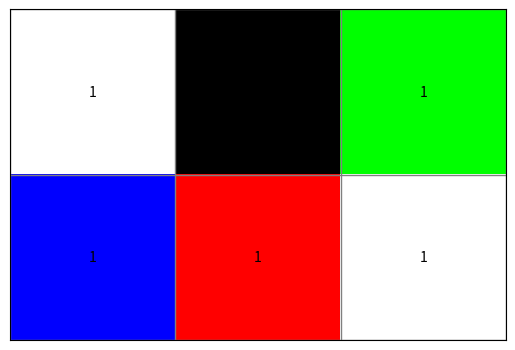

Recreate this plot in Python.
"""
This is the grid module. It contains the Grid class and its associated methods.
"""

class Grid():
    """
    A class representing the grid. 

    Attributes: 
    -----------
    n: int
        Number of lines in the grid
    m: int
        Number of columns in the grid
    color: list[list[int]]
        The color of each grid cell: value[i][j] is the value in the cell (i, j), i.e., in the i-th line and j-th column. 
        Note: lines are numbered 0..n-1 and columns are numbered 0..m-1.
    value: list[list[int]]
        The value of each grid cell: value[i][j] is the value in the cell (i, j), i.e., in the i-th line and j-th column. 
        Note: lines are numbered 0..n-1 and columns are numbered 0..m-1.
    colors_list: list[char]
        The mapping between the value of self.color[i][j] and the corresponding color
    """
    

    def __init__(self, n, m, color=[], value=[]):
        """
        Initializes the grid.

        Parameters: 
        -----------
        n: int
            Number of lines in the grid
        m: int
            Number of columns in the grid
        color: list[list[int]]
            The grid cells colors. Default is empty (then the grid is created with each cell having color 0, i.e., white).
        value: list[list[int]]
            The grid cells values. Default is empty (then the grid is created with each cell having value 1).
        
        The object created has an attribute colors_list: list[char], which is the mapping between the value of self.color[i][j] and the corresponding color
        """
        self.n = n
        self.m = m
        if not color:
            color = [[0 for j in range(m)] for i in range(n)]            
        self.color = color
        if not value:
            value = [[1 for j in range(m)] for i in range(n)]            
        self.value = value
        self.colors_list = ['w', 'r', 'b', 'g', 'k', 'X']

    def __str__(self): 
        """
        Prints the grid as text.
        """
        output = f"The grid is {self.n} x {self.m}. It has the following colors:\n"
        for i in range(self.n): 
            output += f"{[self.colors_list[self.color[i][j]] for j in range(self.m)]}\n"
        output += f"and the following values:\n"
        for i in range(self.n): 
            output += f"{self.value[i]}\n"
        return output

    def __repr__(self): 
        """
        Returns a representation of the grid with number of rows and columns.
        """
        return f"<grid.Grid: n={self.n}, m={self.m}>"

    def plot(self):
        """
        Displays the grid using matplotlib.
        
        - Each cell is rendered as a square.
        - The mapping is:
            0 -> white,
            1 -> red,
            2 -> blue,
            3 -> green,
            4 -> black.
        """
        import matplotlib.pyplot as plt
        import numpy as np
        from matplotlib.colors import ListedColormap

        # Define a colormap for the allowed color codes.
        cmap = ListedColormap(['white', 'red', 'blue', '#00ff00', 'black'])

        fig, ax = plt.subplots()
        # Use imshow to display the grid matrix.
        # Set interpolation='none' so that each cell is a block.
        im = ax.imshow(self.color, cmap=cmap, interpolation='none', origin='upper', vmin=-0.5, vmax=4.5)
        ax.set_aspect('equal')

        # Draw minor ticks to delineate the grid cells.
        ax.set_xticks(np.arange(-0.5, self.m, 1), minor=True)
        ax.set_yticks(np.arange(-0.5, self.n, 1), minor=True)
        ax.grid(which='minor', color='gray', linestyle='-', linewidth=1)
        ax.tick_params(which="minor", bottom=False, left=False)

        # Optionally hide major tick labels.
        ax.set_xticks([])
        ax.set_yticks([])

        for i in range(self.n):
            for j in range(self.m):
                ax.text(j, i, str(self.value[i][j]), ha='center', va='center', color='black')
        
        plt.show()


    def is_forbidden(self, i, j):
        """
        Returns True is the cell (i, j) is black or marked as forbidden (cf SolverGreedy) and False otherwise
        """
        return self.color[i][j]==4 or self.color[i][j]==5
        
    def is_peace(self,i,j):
        """
        Returns True if the cell (i,j) is white and False otherwise
        """
        if self.color[i][j]==0:
            return True
        else:
            return False
        
    def cost(self, pair):
        """
        Returns the cost of a pair
 
        Parameters: 
        -----------
        pair: tuple[tuple[int]]
            A pair in the format ((i1, j1), (i2, j2))

        Output: 
        -----------
        cost: int
            the cost of the pair defined as the absolute value of the difference between their values
        """
        i1 = pair[0][0]
        j1 = pair[0][1]
        i2 = pair[1][0]
        j2 = pair[1][1]
        v1 = self.value[i1][j1]
        v2 = self.value[i2][j2]
        result = abs(v1-v2)
        return result
    
    def local_pairs_dr(self, i, j):
        """
        Returns a list of all pairs that can be build from a given cell and the cells at its right and bottom.

        Outputs a list of tuples of tuples [((c1, c2), (c1', c2')), ...] where each cell c1 etc. is itself a tuple (i, j)

        NB : returns at most two pairs (the one with the lower cell and with the cell at the right)
        """
        n = self.n
        m = self.m
        output = []
        if self.is_forbidden(i,j) == False:
                    if i!=n-1 and j!=m-1:
                        if ((self.color[i][j] in [0,1,2] and self.color[i][j+1] in [0,1,2]) or (self.color[i][j] in [0,3] and self.color[i][j+1] in [0,3])) and not self.is_forbidden(i,j+1):
                            output.append(((i,j),(i,j+1)))
                        if ((self.color[i][j] in [0,1,2] and self.color[i+1][j] in [0,1,2]) or (self.color[i][j] in [0,3] and self.color[i+1][j] in [0,3])) and not self.is_forbidden(i+1,j):
                            output.append(((i,j),(i+1,j)))
                    elif i==n-1 and j!=m-1:
                        if ((self.color[i][j] in [0,1,2] and self.color[i][j+1] in [0,1,2]) or (self.color[i][j] in [0,3] and self.color[i][j+1] in [0,3])) and not self.is_forbidden(i,j+1):
                            output.append(((i,j),(i,j+1)))
                    elif i!=n-1 and j==m-1:
                        if ((self.color[i][j] in [0,1,2] and self.color[i+1][j] in [0,1,2]) or (self.color[i][j] in [0,3] and self.color[i+1][j] in [0,3])) and not self.is_forbidden(i+1,j):
                            output.append(((i,j),(i+1,j)))
        return output

    def all_pairs(self):
        """
        Returns a list of all pairs of cells that can be taken together. 

        Outputs a list of tuples of tuples [(c1, c2), (c1', c2'), ...] where each cell c1 etc. is itself a tuple (i, j)
        """
        output = []
        n = self.n
        m = self.m
        for i in range(n):
            for j in range(m):
                cell_pairs = self.local_pairs_dr(i,j)
                if cell_pairs != []:
                    for pair in cell_pairs:
                        output.append(pair)
        return output

    @classmethod
    def grid_from_file(cls, file_name, read_values=False): 
        """
        Creates a grid object from class Grid, initialized with the information from the file file_name.
        
        Parameters: 
        -----------
        file_name: str
            Name of the file to load. The file must be of the format: 
            - first line contains "n m" 
            - next n lines contain m integers that represent the colors of the corresponding cell
            - next n lines [optional] contain m integers that represent the values of the corresponding cell
        read_values: bool
            Indicates whether to read values after having read the colors. Requires that the file has 2n+1 lines

        Output: 
        -------
        grid: Grid
            The grid
        """
        with open(file_name, "r") as file:
            n, m = map(int, file.readline().split())
            color = [[] for i_line in range(n)]
            for i_line in range(n):
                line_color = list(map(int, file.readline().split()))
                if len(line_color) != m: 
                    raise Exception("Format incorrect")
                for j in range(m):
                    if line_color[j] not in range(5):
                        raise Exception("Invalid color")
                color[i_line] = line_color

            if read_values:
                value = [[] for i_line in range(n)]
                for i_line in range(n):
                    line_value = list(map(int, file.readline().split()))
                    if len(line_value) != m: 
                        raise Exception("Format incorrect")
                    value[i_line] = line_value
            else:
                value = []

            grid = Grid(n, m, color, value)
        return grid


if __name__ == "__main__":
    g = Grid(2, 3, color=[[0, 4, 3], [2, 1, 0]])
    g.plot()
